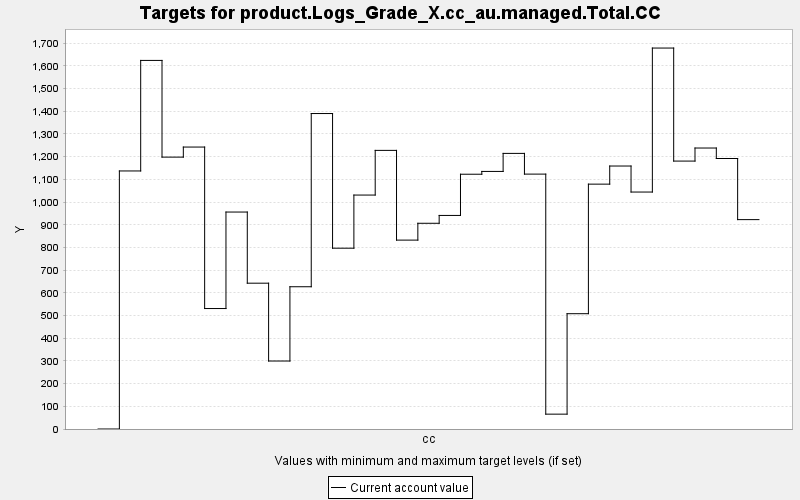

Source data for this figure (header and first rows):
TARGET, PERIOD, YEAR, PERIODWIDTH, MINIMUM, MAXIMUM, MINWEIGHT, MAXWEIGHT, CURRENT, SUMMARY
product.Logs_Grade_X.cc_au.managed.Total…, 0, 0, 10.0, 0.0, 10000, 1.0, 1.0, 0.0, 0.0
product.Logs_Grade_X.cc_au.managed.Total…, 1, 10, 10.0, 0.0, 10000, 1.0, 1.0, 1137, 0.0
product.Logs_Grade_X.cc_au.managed.Total…, 2, 20, 10.0, 0.0, 10000, 1.0, 1.0, 1624, 0.0
product.Logs_Grade_X.cc_au.managed.Total…, 3, 30, 10.0, 0.0, 10000, 1.0, 1.0, 1198, 0.0
product.Logs_Grade_X.cc_au.managed.Total…, 4, 40, 10.0, 0.0, 10000, 1.0, 1.0, 1242, 0.0
product.Logs_Grade_X.cc_au.managed.Total…, 5, 50, 10.0, 0.0, 10000, 1.0, 1.0, 530.8, 0.0
product.Logs_Grade_X.cc_au.managed.Total…, 6, 60, 10.0, 0.0, 10000, 1.0, 1.0, 956, 0.0
product.Logs_Grade_X.cc_au.managed.Total…, 7, 70, 10.0, 0.0, 10000, 1.0, 1.0, 642.5, 0.0
product.Logs_Grade_X.cc_au.managed.Total…, 8, 80, 10.0, 0.0, 10000, 1.0, 1.0, 299.5, 0.0
product.Logs_Grade_X.cc_au.managed.Total…, 9, 90, 10.0, 0.0, 10000, 1.0, 1.0, 626.8, 0.0
product.Logs_Grade_X.cc_au.managed.Total…, 10, 100, 10.0, 0.0, 10000, 1.0, 1.0, 1390, 0.0
product.Logs_Grade_X.cc_au.managed.Total…, 11, 110, 10.0, 0.0, 10000, 1.0, 1.0, 796.7, 0.0
product.Logs_Grade_X.cc_au.managed.Total…, 12, 120, 10.0, 0.0, 10000, 1.0, 1.0, 1031, 0.0
product.Logs_Grade_X.cc_au.managed.Total…, 13, 130, 10.0, 0.0, 10000, 1.0, 1.0, 1228, 0.0
product.Logs_Grade_X.cc_au.managed.Total…, 14, 140, 10.0, 0.0, 10000, 1.0, 1.0, 832.3, 0.0
product.Logs_Grade_X.cc_au.managed.Total…, 15, 150, 10.0, 0.0, 10000, 1.0, 1.0, 906.5, 0.0
product.Logs_Grade_X.cc_au.managed.Total…, 16, 160, 10.0, 0.0, 10000, 1.0, 1.0, 941.0, 0.0
product.Logs_Grade_X.cc_au.managed.Total…, 17, 170, 10.0, 0.0, 10000, 1.0, 1.0, 1123, 0.0
product.Logs_Grade_X.cc_au.managed.Total…, 18, 180, 10.0, 0.0, 10000, 1.0, 1.0, 1135, 0.0
product.Logs_Grade_X.cc_au.managed.Total…, 19, 190, 10.0, 0.0, 10000, 1.0, 1.0, 1214, 0.0
product.Logs_Grade_X.cc_au.managed.Total…, 20, 200, 10.0, 0.0, 10000, 1.0, 1.0, 1123, 0.0
product.Logs_Grade_X.cc_au.managed.Total…, 21, 210, 10.0, 0.0, 10000, 1.0, 1.0, 65.44, 0.0
product.Logs_Grade_X.cc_au.managed.Total…, 22, 220, 10.0, 0.0, 10000, 1.0, 1.0, 508, 0.0
product.Logs_Grade_X.cc_au.managed.Total…, 23, 230, 10.0, 0.0, 10000, 1.0, 1.0, 1079, 0.0
product.Logs_Grade_X.cc_au.managed.Total…, 24, 240, 10.0, 0.0, 10000, 1.0, 1.0, 1159, 0.0
product.Logs_Grade_X.cc_au.managed.Total…, 25, 250, 10.0, 0.0, 10000, 1.0, 1.0, 1044, 0.0
product.Logs_Grade_X.cc_au.managed.Total…, 26, 260, 10.0, 0.0, 10000, 1.0, 1.0, 1679, 0.0
product.Logs_Grade_X.cc_au.managed.Total…, 27, 270, 10.0, 0.0, 10000, 1.0, 1.0, 1180, 0.0
product.Logs_Grade_X.cc_au.managed.Total…, 28, 280, 10.0, 0.0, 10000, 1.0, 1.0, 1238, 0.0
product.Logs_Grade_X.cc_au.managed.Total…, 29, 290, 10.0, 0.0, 10000, 1.0, 1.0, 1192, 0.0
product.Logs_Grade_X.cc_au.managed.Total…, 30, 300, 10.0, 0.0, 10000, 1.0, 1.0, 922.6, 0.0
